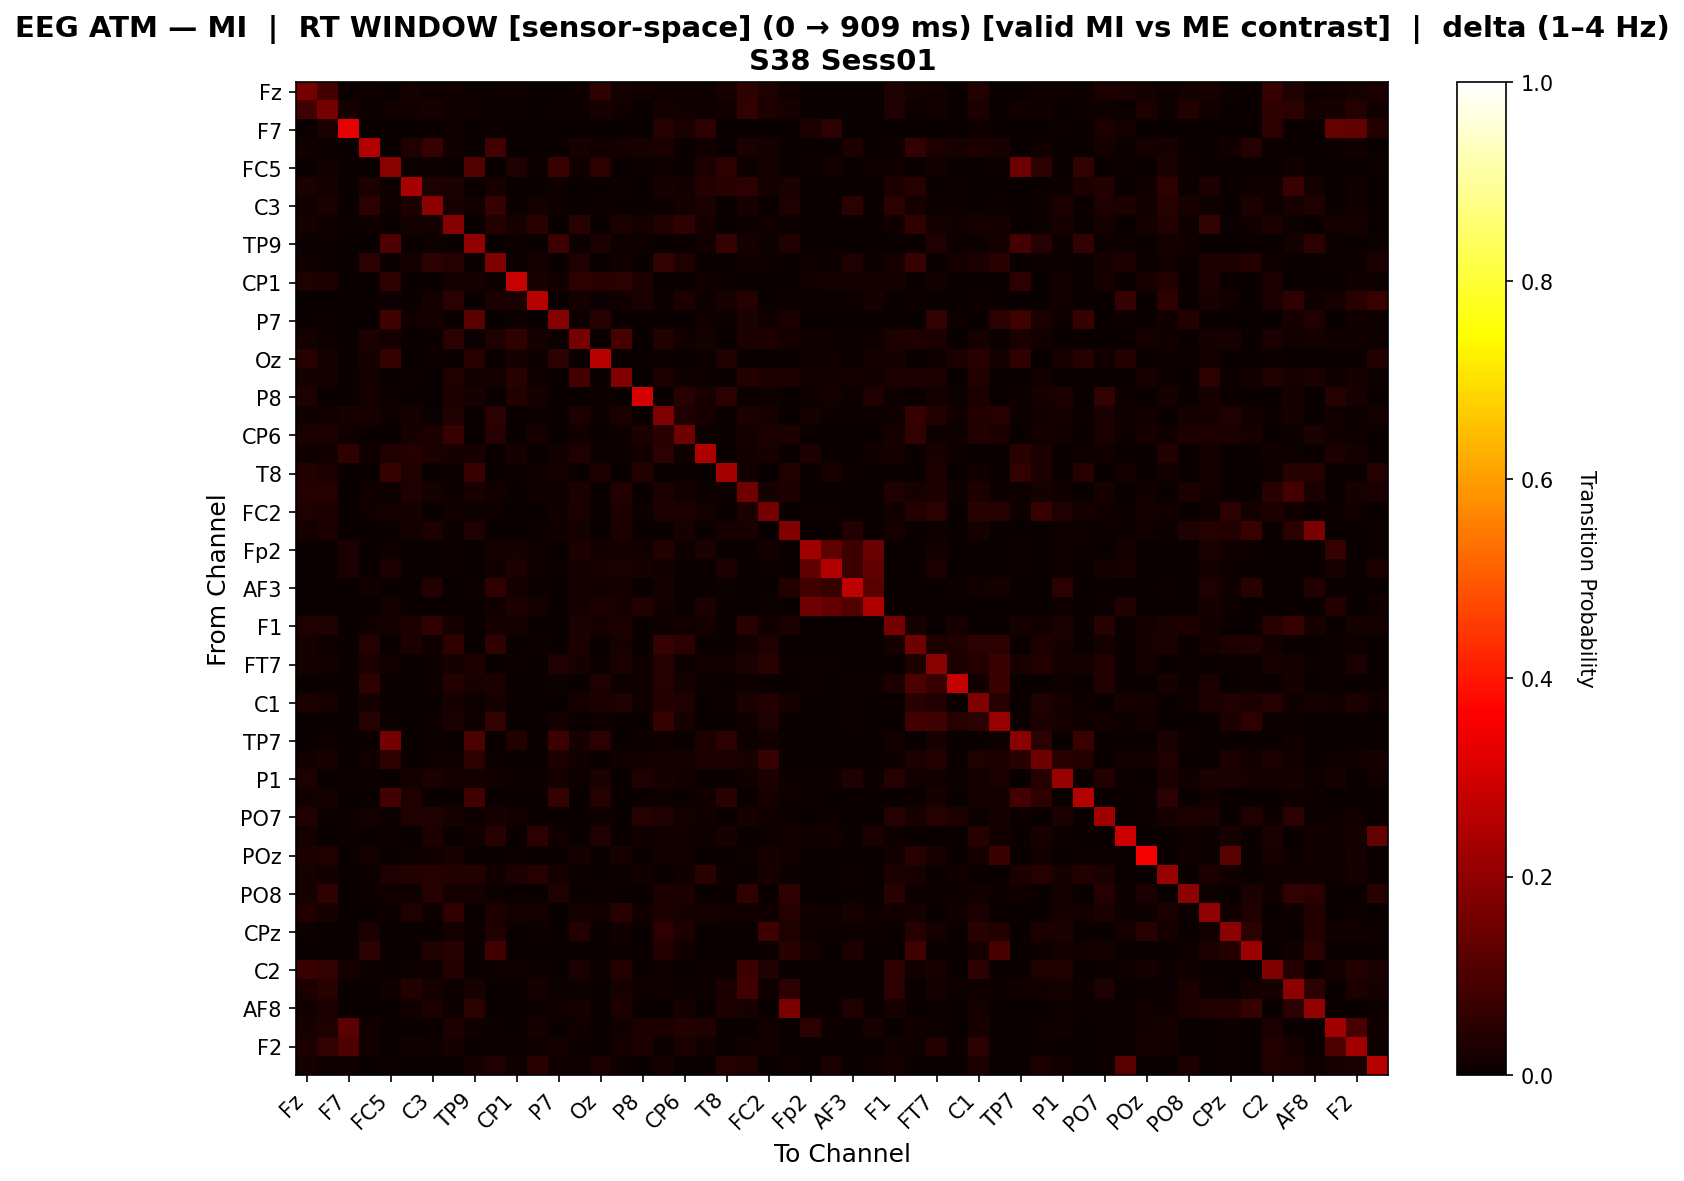

The table this chart was drawn from, first rows:
, Fz, F3, F7, FT9, FC5, FC1, C3, T7, TP9, CP5, CP1, Pz, P7, O1, Oz, O2, P8, TP10, CP6, Cz, T8, FT10, FC2
Fz, 0.1607, 0.08658, 0.0, 0.00922, 0.0, 0.01727, 0.01033, 0.01374, 0.005037, 0.007768, 0.008964, 0.0, 0.0, 0.01156, 0.05635, 0.0194, 0.01534, 0.01135, 0.00939, 0.006061, 0.02313, 0.0552, 0.03426
F3, 0.08476, 0.1616, 0.02027, 0.006141, 0.01535, 0.01331, 0.0217, 0.009621, 0.0126, 0.005118, 0.009519, 0.0, 0.004575, 0.007163, 0.01971, 0.01541, 0.0, 0.01686, 0.0132, 0.01044, 0.01238, 0.06133, 0.03068
F7, 0.0, 0.02522, 0.3298, 0.0, 0.0, 0.0, 0.0, 0.01071, 0.0, 0.009646, 0.0, 0.0, 0.0, 0.0, 0.0, 0.0, 0.00311, 0.04216, 0.02557, 0.05425, 0.0, 0.0, 0.0
FT9, 0.01357, 0.007649, 0.0, 0.2516, 0.0, 0.03145, 0.06495, 0.01221, 0.0, 0.08422, 0.0, 0.0, 0.0, 0.02184, 0.01443, 0.01715, 0.02309, 0.02969, 0.0, 0.01354, 0.0, 0.02485, 0.01715
FC5, 0.0, 0.01453, 0.0, 0.0, 0.1906, 0.00437, 0.01154, 0.0, 0.1055, 0.0, 0.0317, 0.004682, 0.07106, 0.01331, 0.04983, 0.0, 0.004771, 0.008583, 0.0, 0.02549, 0.04957, 0.0103, 0.01746
FC1, 0.02626, 0.01729, 0.0, 0.02456, 0.008513, 0.2347, 0.03445, 0.02489, 0.001572, 0.02161, 0.0, 0.0, 0.01166, 0.0, 0.0, 0.004978, 0.001375, 0.02207, 0.01192, 0.03569, 0.04499, 0.05364, 0.01808
C3, 0.01451, 0.02604, 0.0, 0.04723, 0.01004, 0.02984, 0.1933, 0.02121, 0.01228, 0.06337, 0.0, 0.01821, 0.0102, 0.0, 0.008681, 0.0, 0.0, 0.00558, 0.01662, 0.02369, 0.0, 0.02067, 0.001736
T7, 0.0162, 0.009784, 0.006024, 0.009886, 0.0, 0.01896, 0.01722, 0.1856, 0.0, 0.03902, 0.01968, 0.04578, 0.0, 0.04347, 0.0, 0.03078, 0.01782, 0.03613, 0.05706, 0.01631, 0.002956, 0.005809, 0.01284
TP9, 0.00587, 0.01064, 0.0, 0.0, 0.104, 0.001251, 0.01062, 0.0, 0.2029, 0.0, 0.01151, 0.0, 0.07604, 0.005389, 0.0254, 0.01039, 0.009334, 0.0, 0.0, 0.01482, 0.06405, 0.01822, 0.009719
CP5, 0.01359, 0.007683, 0.002364, 0.04762, 0.0, 0.01774, 0.04928, 0.04104, 0.0, 0.1756, 0.006139, 0.01927, 0.0, 0.03131, 0.0, 0.01467, 0.0, 0.06119, 0.03389, 0.0, 0.0, 0.01541, 0.008094
CP1, 0.03475, 0.0307, 0.0, 0.0, 0.05119, 0.0, 0.0, 0.01902, 0.01832, 0.006735, 0.2836, 0.02159, 0.01248, 0.0523, 0.04521, 0.04775, 0.02932, 0.0, 0.0, 0.01373, 0.004556, 0.0, 0.002377
Pz, 0.0, 0.0, 0.0, 0.0, 0.00692, 0.0, 0.01674, 0.05045, 0.0, 0.025, 0.02478, 0.255, 0.0, 0.0192, 0.00692, 0.01228, 0.02493, 0.005804, 0.03058, 0.006554, 0.02013, 0.0426, 0.0
P7, 0.0, 0.006187, 0.0, 0.0, 0.08039, 0.01198, 0.01687, 0.0, 0.1198, 0.0, 0.005192, 0.0, 0.1874, 0.004526, 0.03914, 0.0, 0.0, 0.001198, 0.0, 0.01331, 0.01092, 0.02492, 0.01451
O1, 0.01643, 0.009181, 0.0, 0.02469, 0.01688, 0.0, 0.0, 0.04905, 0.007448, 0.03355, 0.0553, 0.0183, 0.004966, 0.1635, 0.0004138, 0.09186, 0.0, 0.03717, 0.01371, 0.01933, 0.0, 0.02673, 0.02863
Oz, 0.04462, 0.0172, 0.0, 0.01986, 0.06296, 0.0, 0.01168, 0.0, 0.04439, 0.0, 0.02236, 0.007478, 0.04907, 0.0001669, 0.2593, 0.0, 0.003338, 0.006979, 0.0, 0.00484, 0.03155, 0.002991, 0.0
O2, 0.02327, 0.01673, 0.0, 0.01666, 0.0, 0.004442, 0.0, 0.03312, 0.01308, 0.01708, 0.0448, 0.01159, 0.0, 0.08697, 0.0, 0.1786, 0.0, 0.03119, 0.0092, 0.009995, 0.0, 0.03537, 0.02902
P8, 0.03273, 0.0, 0.00327, 0.01831, 0.01008, 0.001762, 0.0, 0.03008, 0.02105, 0.0, 0.03665, 0.01779, 0.0, 0.0, 0.005319, 0.0, 0.3083, 0.0, 0.04322, 0.02238, 0.05208, 0.0, 0.009483
TP10, 0.01431, 0.01196, 0.01987, 0.02275, 0.008494, 0.01714, 0.00502, 0.03456, 0.0, 0.04914, 0.0001603, 0.004167, 0.001175, 0.02927, 0.004647, 0.02687, 0.0, 0.1732, 0.03451, 0.02324, 0.0, 0.02681, 0.02126
CP6, 0.02372, 0.0285, 0.01189, 0.0, 0.0, 0.0198, 0.02959, 0.06765, 0.0, 0.03929, 0.0, 0.0223, 0.0, 0.01274, 0.0, 0.008843, 0.02363, 0.04497, 0.1488, 0.003964, 0.003481, 0.01915, 0.02447
Cz, 0.009971, 0.01474, 0.05782, 0.01164, 0.0339, 0.03959, 0.0276, 0.02341, 0.02197, 0.0, 0.02138, 0.001734, 0.01416, 0.03455, 0.00448, 0.01142, 0.01402, 0.052, 0.009455, 0.2471, 0.0, 0.01273, 0.02023
T8, 0.03584, 0.02439, 0.0, 0.0, 0.06488, 0.0326, 0.0, 0.005738, 0.06956, 0.0, 0.004021, 0.008811, 0.01721, 0.0, 0.03109, 0.0, 0.03614, 0.0, 0.003074, 0.0, 0.2324, 0.01532, 0.0
FT10, 0.04189, 0.04287, 0.0, 0.01393, 0.009088, 0.03169, 0.01684, 0.00859, 0.02315, 0.01508, 0.0, 0.01371, 0.00852, 0.02526, 0.001988, 0.03736, 0.0, 0.02777, 0.01326, 0.005254, 0.01075, 0.1503, 0.02107
FC2, 0.03237, 0.02866, 0.0, 0.01558, 0.01641, 0.0157, 0.00182, 0.01422, 0.01149, 0.008487, 0.003227, 0.0, 0.01194, 0.02363, 0.0, 0.02745, 0.006641, 0.02506, 0.02592, 0.01615, 0.0, 0.02384, 0.159
F4, 0.01753, 0.02706, 0.0, 0.0, 0.0, 0.01726, 0.0296, 0.006352, 0.03359, 0.002414, 0.0, 0.005749, 0.01249, 0.01664, 0.0, 0.029, 0.0, 0.001143, 0.02097, 0.0, 0.02249, 0.02337, 0.0
Fp2, 0.0, 0.0, 0.024, 0.0008385, 0.01002, 0.0, 0.0, 0.008105, 0.003633, 0.01621, 0.02309, 0.009392, 0.0, 0.02819, 0.01245, 0.01823, 0.01342, 0.03596, 0.004569, 0.024, 0.0, 0.0, 0.01174
AF7, 0.0, 0.0, 0.02461, 0.0, 0.02667, 0.0, 0.0, 0.007254, 0.00285, 0.01192, 0.02929, 0.009987, 0.004663, 0.01665, 0.02013, 0.02397, 0.02124, 0.01192, 0.003886, 0.0, 0.02617, 0.0, 0.009544
AF3, 0.0, 0.0, 0.0, 0.01464, 0.0, 0.0, 0.03754, 0.0, 0.007346, 0.05771, 0.01633, 0.003941, 0.0, 0.01726, 0.01286, 0.01877, 0.003378, 0.01791, 0.0, 0.0, 0.007508, 0.0, 0.0
AFz, 0.0, 0.0, 0.0, 0.0, 0.01687, 0.0, 0.0, 0.0, 0.003577, 0.01348, 0.02785, 0.01826, 0.0, 0.0169, 0.02789, 0.02239, 0.0388, 0.01348, 0.0, 0.02449, 0.0, 0.0, 0.006165
F1, 0.03355, 0.03429, 0.0, 0.01304, 0.01572, 0.02736, 0.05491, 0.02105, 0.0, 0.02147, 0.01588, 0.0, 0.0, 0.02679, 0.01964, 0.02911, 0.00381, 0.0103, 0.01539, 0.01758, 0.0, 0.04525, 0.01398
F5, 0.01797, 0.009603, 0.0, 0.03978, 0.0, 0.02718, 0.01369, 0.05527, 0.0, 0.05685, 0.0, 0.005558, 0.0, 0.02816, 0.0, 0.02291, 0.0, 0.06423, 0.05324, 0.0, 0.0, 0.01481, 0.03288
FT7, 0.01755, 0.01394, 0.0, 0.02354, 0.01452, 0.0, 0.008224, 0.01629, 0.03119, 0.0, 0.004203, 0.0, 0.03227, 0.02296, 0.005254, 0.02459, 0.008617, 0.04208, 0.006862, 0.01172, 0.01545, 0.02701, 0.04687
FC3, 0.0, 0.0, 0.0, 0.0569, 0.0, 0.003839, 0.009155, 0.03632, 0.02208, 0.02953, 0.00262, 0.0, 0.006202, 0.0, 0.03514, 0.01085, 0.008234, 0.0412, 0.01722, 0.007383, 0.0, 0.00886, 0.0
C1, 0.0289, 0.01989, 0.002115, 0.02133, 0.0, 0.002561, 0.0, 0.02249, 0.008016, 0.02088, 0.0, 0.002173, 0.0, 0.01737, 0.02799, 0.03152, 0.01392, 0.0372, 0.0323, 0.0, 0.006235, 0.02536, 0.03769
C5, 0.0, 0.001008, 0.0, 0.04167, 0.00605, 0.0, 0.009618, 0.02691, 0.01152, 0.05941, 0.0, 0.001296, 0.01671, 0.003025, 0.009939, 0.003466, 0.0, 0.06449, 0.02204, 0.0, 0.0, 0.009219, 0.03393
TP7, 0.0, 0.01125, 0.0, 0.0, 0.1626, 0.0, 0.004043, 0.0, 0.1014, 0.0, 0.03656, 0.0001716, 0.07714, 0.0212, 0.04912, 0.0, 0.004652, 0.008579, 0.0, 0.02986, 0.05223, 0.01047, 0.01318
CP3, 0.01444, 0.02045, 0.0, 0.01401, 0.05115, 0.0, 0.01144, 0.008293, 0.04865, 0.004297, 0.0009548, 0.0, 0.02688, 0.01273, 0.0001591, 0.01444, 0.01315, 0.0159, 0.01623, 0.02574, 0.02387, 0.02266, 0.06325
P1, 0.03219, 0.0, 0.004608, 0.009402, 0.0, 0.01823, 0.02586, 0.01567, 0.01909, 0.01262, 0.01054, 0.01014, 0.01823, 0.008547, 0.02683, 0.0, 0.03358, 0.02261, 0.01275, 0.002564, 0.0, 0.01521, 0.02458
P5, 0.01207, 0.01629, 0.0, 0.0, 0.08646, 0.03337, 0.00313, 0.0, 0.08438, 0.0005959, 0.0, 0.0, 0.06264, 0.0, 0.03953, 0.0, 0.0, 0.01043, 0.0005959, 0.01251, 0.04497, 0.0, 0.02279
PO7, 0.03841, 0.0109, 0.007265, 0.01648, 0.004184, 0.03188, 0.03457, 0.02198, 0.005579, 0.02087, 0.01549, 0.0, 0.0009298, 0.0, 0.01077, 0.0, 0.04018, 0.03492, 0.01609, 0.01362, 0.0, 0.02211, 0.01502
PO3, 0.01721, 0.0, 0.008825, 0.003397, 0.007473, 0.0, 0.0289, 0.0, 0.01241, 0.04456, 0.002264, 0.04847, 0.01269, 0.0, 0.03397, 0.0, 0.01462, 0.01427, 0.012, 0.007998, 0.02106, 0.0, 0.009284
POz, 0.02827, 0.0344, 0.0, 0.01801, 0.0, 0.01138, 0.01389, 0.02214, 0.0, 0.003002, 0.007631, 0.0, 0.0, 0.01689, 0.0, 0.02014, 0.0, 0.01301, 0.01238, 0.001751, 0.0, 0.01013, 0.01964
PO4, 0.01982, 0.01464, 0.0, 0.008813, 0.03254, 0.03688, 0.04247, 0.03602, 0.03611, 0.01349, 0.0288, 0.04245, 0.01927, 0.01097, 0.003777, 0.005396, 0.0127, 0.0, 0.01457, 0.04594, 0.01169, 0.0001799, 0.02167
PO8, 0.02323, 0.0572, 0.0, 0.006626, 0.01534, 0.008755, 0.04176, 0.01858, 0.01864, 0.006389, 0.0, 0.0, 0.03407, 0.0, 0.005087, 0.0, 0.0, 0.02849, 0.02508, 0.0, 0.0, 0.05775, 0.0
P2, 0.03835, 0.01961, 0.0, 0.0, 0.004447, 0.03293, 0.01156, 0.05553, 0.0, 0.02769, 0.01653, 0.01642, 0.0, 0.01715, 0.01351, 0.04604, 0.01284, 0.0278, 0.02091, 0.01947, 0.01244, 0.01288, 0.01391
CPz, 0.01078, 0.0, 0.0, 0.02829, 0.001915, 0.001393, 0.0, 0.01684, 0.006286, 0.03493, 0.0, 0.008879, 0.0, 0.03839, 0.0, 0.0137, 0.001915, 0.05389, 0.02786, 0.0, 0.0, 0.0, 0.07545
C6, 0.0, 0.0, 0.0, 0.04733, 0.0, 0.002993, 0.03134, 0.04287, 0.0, 0.08564, 0.0, 0.0, 0.0, 0.0, 0.0, 0.007808, 0.0, 0.03846, 0.01536, 0.0, 0.0, 0.0, 0.01093
C2, 0.07068, 0.05871, 0.0166, 0.009998, 0.0, 0.01069, 0.01069, 0.03523, 0.0, 0.008849, 0.008504, 0.005746, 0.0, 0.02676, 0.006572, 0.03556, 0.002464, 0.008274, 0.0, 0.01069, 0.005286, 0.07469, 0.0319
FC4, 0.02941, 0.04463, 0.0, 0.0, 0.0128, 0.03731, 0.01727, 0.007738, 0.02176, 0.0, 0.0, 0.01669, 0.007355, 0.01089, 0.0, 0.01975, 0.009151, 0.01362, 0.007091, 0.007091, 0.03098, 0.08409, 0.0079
AF8, 0.01356, 0.02373, 0.0, 0.0, 0.0, 0.0127, 0.02892, 0.004475, 0.04761, 0.0002712, 0.0, 0.006447, 0.01558, 0.01695, 0.0, 0.02794, 0.0, 0.0, 0.01869, 0.0, 0.03074, 0.02197, 0.0
AF4, 0.02293, 0.03278, 0.1233, 0.01321, 0.0, 0.0, 0.0, 0.02992, 0.01321, 0.006377, 0.0004555, 0.01929, 0.0, 0.01321, 0.002581, 0.0123, 0.02839, 0.02933, 0.03586, 0.03341, 0.0, 0.00167, 0.01321
F2, 0.025, 0.06125, 0.09803, 0.01223, 0.002148, 0.01245, 0.01117, 0.01755, 0.002148, 0.005745, 0.004894, 0.009787, 0.01611, 0.01128, 0.0001064, 0.01638, 0.03113, 0.005745, 0.02685, 0.01362, 0.0003191, 0.01553, 0.01426
FCz, 0.01741, 0.008428, 0.01557, 0.0, 0.006596, 0.0, 0.002184, 0.0, 0.016, 0.03208, 0.008611, 0.04306, 0.01533, 0.008611, 0.02602, 0.008611, 0.003831, 0.01796, 0.003664, 0.0, 0.04145, 0.03188, 0.001466
